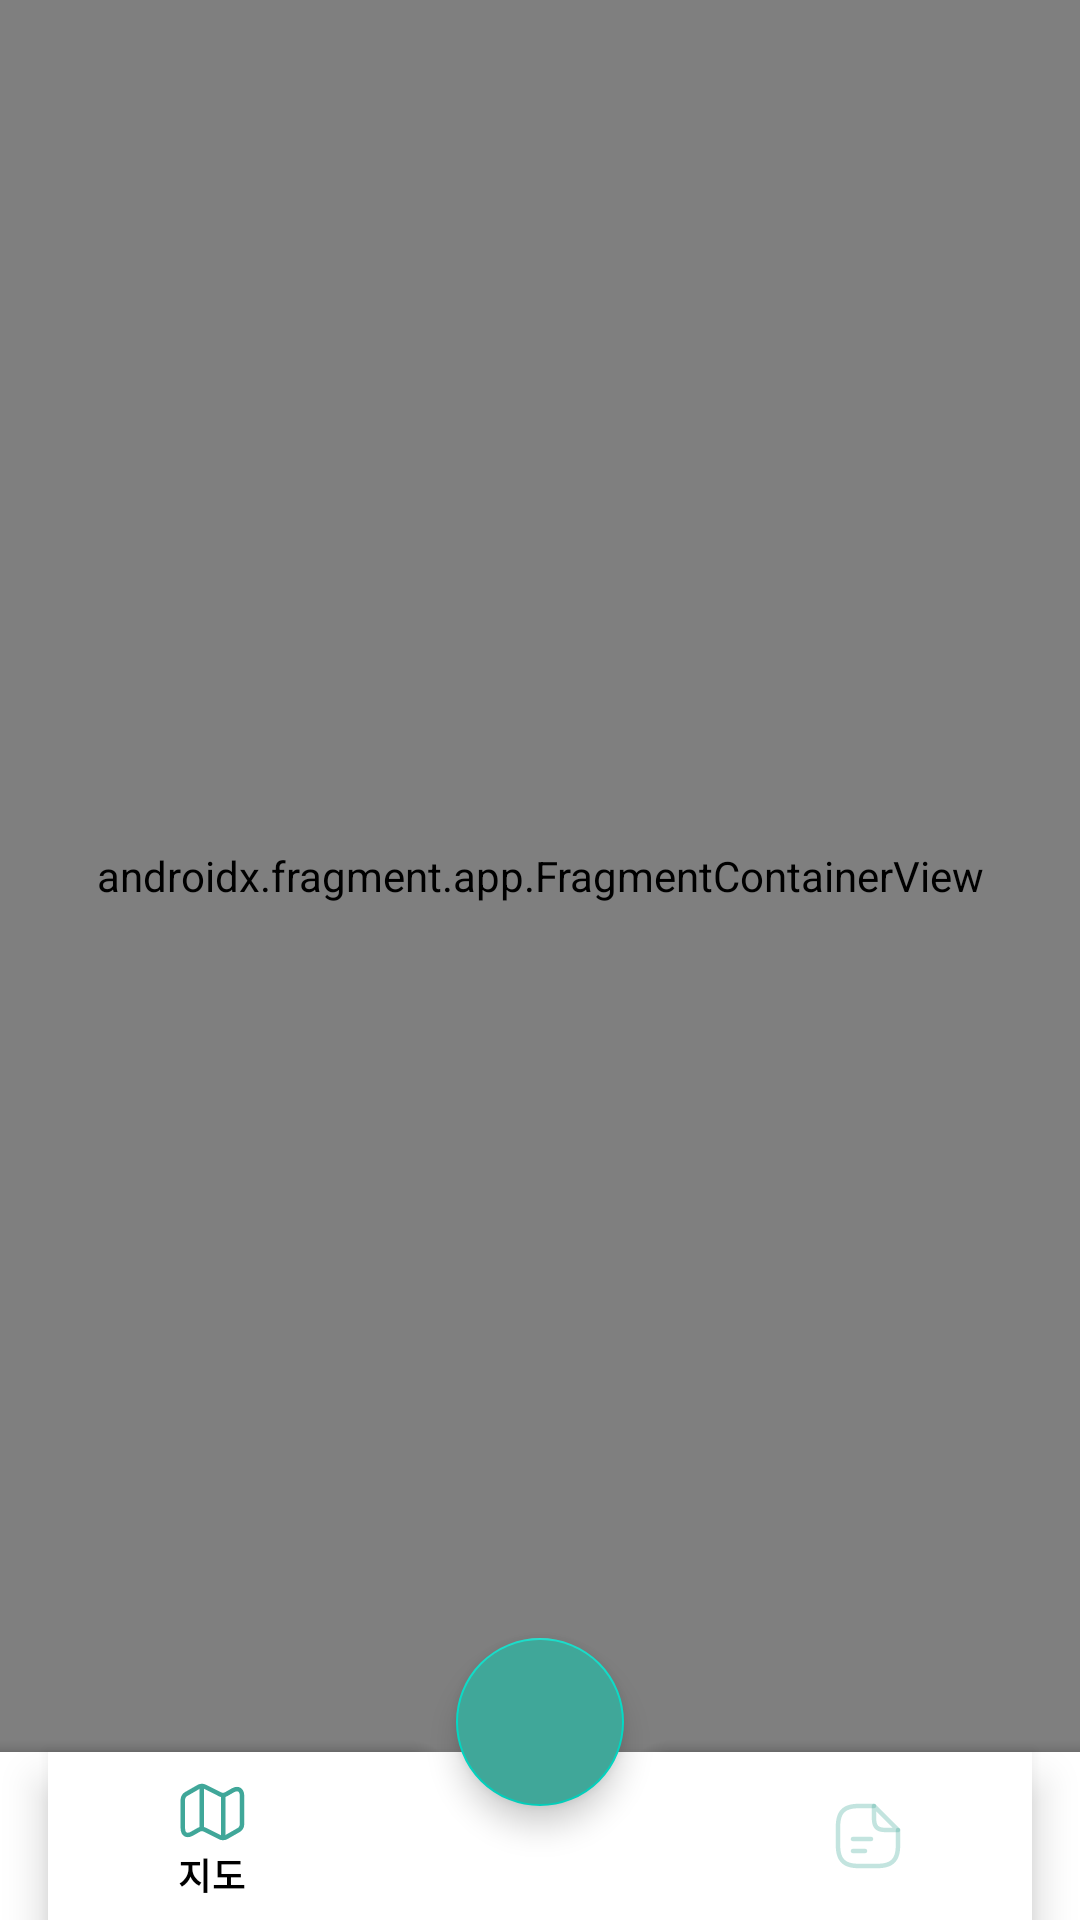

This screen was rendered from an Android layout file. Write that file and the resources it references.
<!-- AndroidManifest.xml: application theme Theme.Greenstreetandroidv1 -->
<!-- res/layout/activity_main.xml -->
<?xml version="1.0" encoding="utf-8"?>
<layout xmlns:android="http://schemas.android.com/apk/res/android"
    xmlns:app="http://schemas.android.com/apk/res-auto"
    xmlns:tools="http://schemas.android.com/tools">

    <data>

        <variable
            name="vm"
            type="kr.hs.dgsw.stac.greenstreet.features.main.MainViewModel" />
    </data>

    <androidx.coordinatorlayout.widget.CoordinatorLayout
        android:layout_width="match_parent"
        android:layout_height="match_parent"
        tools:context=".features.main.MainActivity">

        <androidx.fragment.app.FragmentContainerView
            android:id="@+id/fcv_main"
            android:name="androidx.navigation.fragment.NavHostFragment"
            android:layout_width="match_parent"
            android:layout_height="match_parent"
            android:layout_marginBottom="?attr/actionBarSize"
            app:defaultNavHost="true"
            app:navGraph="@navigation/nav_graph" />

        <com.google.android.material.bottomappbar.BottomAppBar
            android:id="@+id/ba_main"
            android:layout_width="match_parent"
            android:layout_height="?attr/actionBarSize"
            android:layout_gravity="bottom"
            app:fabCradleMargin="10dp"
            app:fabCradleRoundedCornerRadius="10dp"
            app:fabCradleVerticalOffset="10dp"
            app:layout_constraintBottom_toBottomOf="parent"
            app:layout_constraintEnd_toEndOf="parent"
            app:layout_constraintStart_toStartOf="parent">

            <com.google.android.material.bottomnavigation.BottomNavigationView
                android:id="@+id/bnv_main"
                android:layout_width="match_parent"
                android:layout_height="match_parent"
                android:layout_marginEnd="16dp"
                android:background="@color/white"
                app:itemIconTint="@color/main"
                app:itemRippleColor="@android:color/transparent"
                app:itemTextColor="@color/black"
                app:labelVisibilityMode="selected"
                app:layout_constraintBottom_toBottomOf="parent"
                app:layout_constraintEnd_toEndOf="parent"
                app:layout_constraintStart_toStartOf="parent"
                app:menu="@menu/bnv_menu" />

        </com.google.android.material.bottomappbar.BottomAppBar>

        <com.google.android.material.floatingactionbutton.FloatingActionButton
            android:id="@+id/fab_add_post"
            android:layout_width="wrap_content"
            android:layout_height="wrap_content"
            android:backgroundTint="@color/main"
            android:onClick="@{() -> vm.onClickAddPost()}"
            android:contentDescription="@string/app_name"
            android:src="@drawable/ic_btn_add"
            app:layout_anchor="@id/ba_main"
            app:tint="@color/white" />

    </androidx.coordinatorlayout.widget.CoordinatorLayout>
</layout>
<!-- resources referenced by this layout -->
<resources>
  <color name="black">#FF000000</color>
  <color name="main">#40A799</color>
  <color name="white">#FFFFFFFF</color>
  <string name="app_name">그린거리</string>
  <style name="Theme.Greenstreetandroidv1" parent="Theme.MaterialComponents.DayNight.DarkActionBar">
          
          <item name="colorPrimary">@color/purple_500</item>
          <item name="colorPrimaryVariant">@color/purple_700</item>
          <item name="colorOnPrimary">@color/white</item>
          
          <item name="colorSecondary">@color/teal_200</item>
          <item name="colorSecondaryVariant">@color/teal_700</item>
          <item name="colorOnSecondary">@color/black</item>
          
          <item name="android:statusBarColor" tools:targetApi="l">?attr/colorPrimaryVariant</item>
          
      </style>
  <color name="purple_500">#FF6200EE</color>
  <color name="purple_700">#FF3700B3</color>
  <color name="teal_200">#FF03DAC5</color>
  <color name="teal_700">#FF018786</color>
</resources>
